Run: headless pygame with SDL's dummy video driver; simulated clock (each Clock.tick advances the game by its frame time, no real sleeping); random seed 0; keys injected as events and as key.get_pressed() state; no mouse input; restart key R tapped at the start of phases 3 and 4.
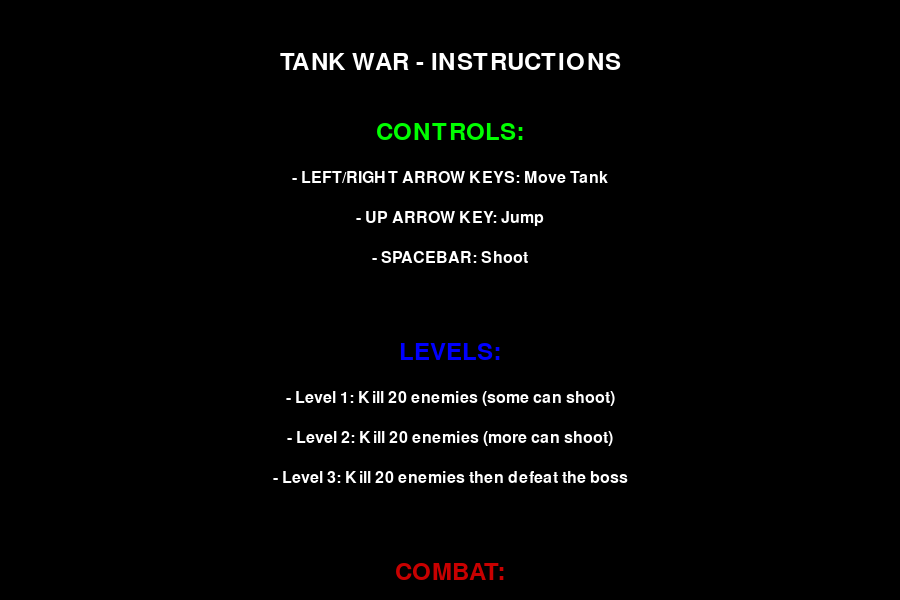
Frame 1 of 4 · flips 1–60 · no input
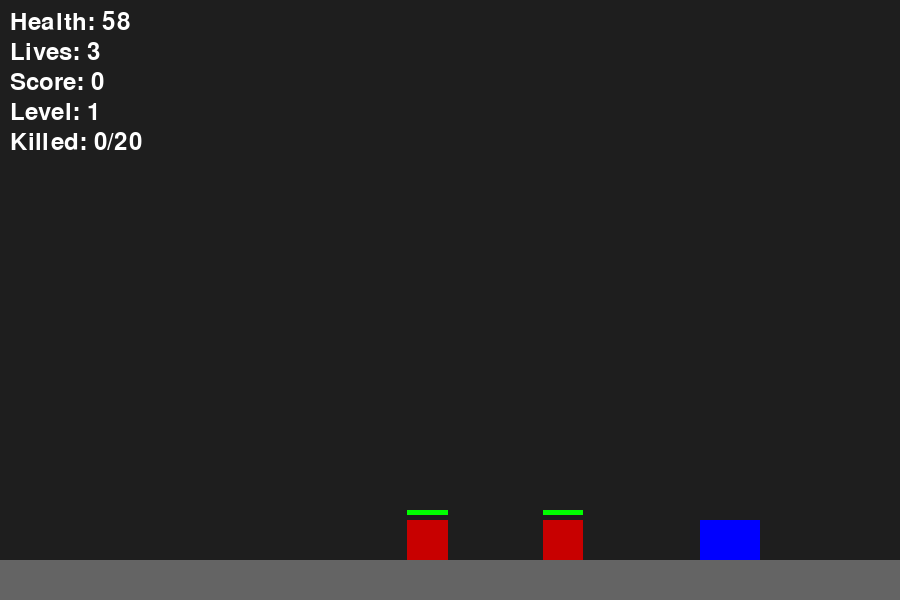
Frame 2 of 4 · flips 61–180 · tapped SPACE, RETURN · held RIGHT (→), D
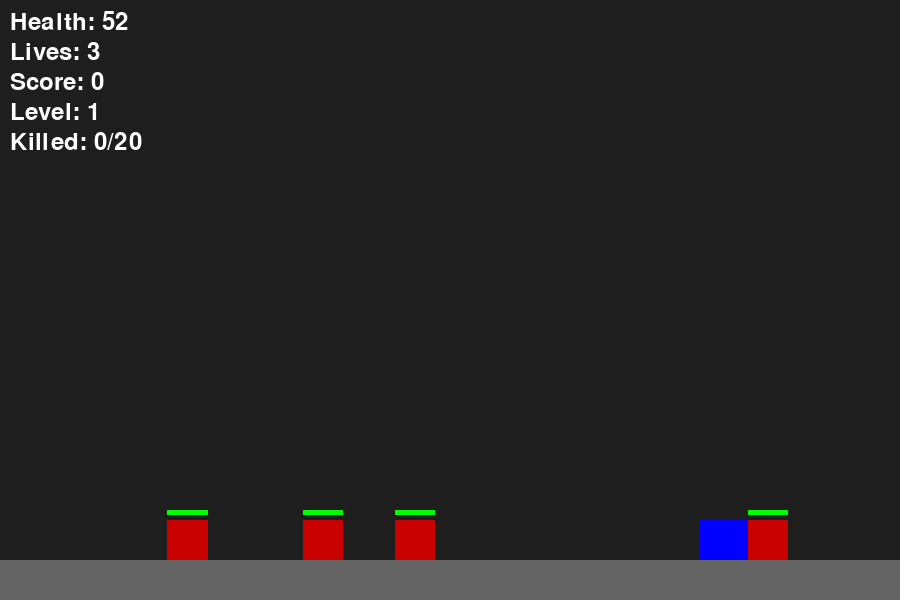
Frame 3 of 4 · flips 181–300 · tapped R · held DOWN (↓), S
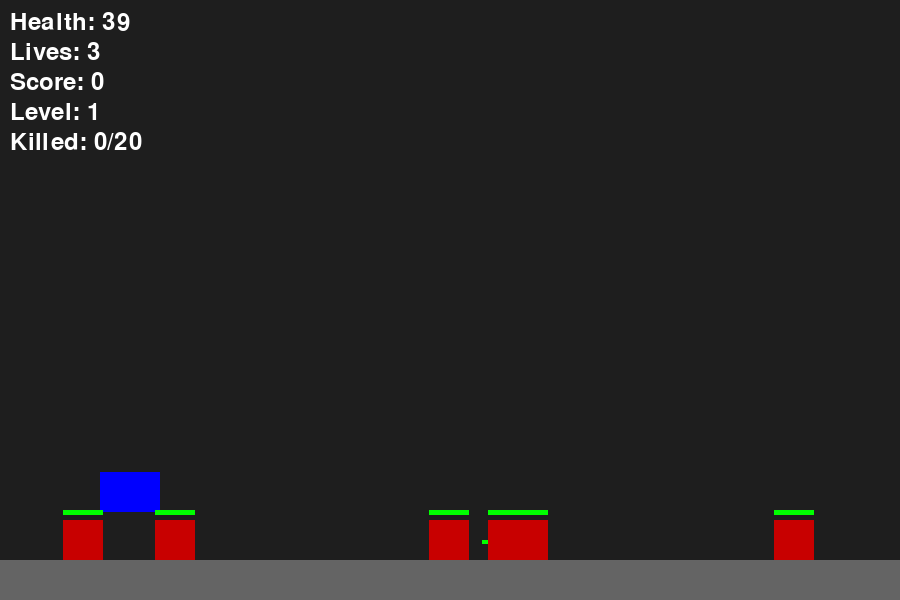
Frame 4 of 4 · flips 301–420 · tapped R · held LEFT (←), A, UP (↑), W

The pygame program that drew these frames:

import pygame
import random
import sys

# Initialize pygame
pygame.init()

# Screen setup
WIDTH, HEIGHT = 900, 600
screen = pygame.display.set_mode((WIDTH, HEIGHT))
pygame.display.set_caption("Tank War")
clock = pygame.time.Clock()
font = pygame.font.SysFont(None, 36)
small_font = pygame.font.SysFont(None, 24)

# Colors
WHITE, BLACK, RED, GREEN, BLUE = (255, 255, 255), (0, 0, 0), (200, 0, 0), (0, 255, 0), (0, 0, 255)
PURPLE = (128, 0, 128)

class GameObject(pygame.sprite.Sprite):
    def __init__(self, x, y, width, height, color):
        super().__init__()
        self._rect = pygame.Rect(x, y, width, height)
        self._color = color

    def draw(self, surface):
        pygame.draw.rect(surface, self._color, self._rect)

    def get_rect(self):
        return self._rect

class Projectile(GameObject):
    def __init__(self, x, y, direction, speed=10, damage=20, color=RED):
        super().__init__(x, y, 10, 4, color)
        self._speed = speed * direction
        self._damage = damage
        self._direction = direction

    def update(self):
        self._rect.x += self._speed
        if self._rect.right < 0 or self._rect.left > WIDTH:
            self.kill()

    def get_damage(self):
        return self._damage

    def get_direction(self):
        return self._direction

class Tank(GameObject):
    def __init__(self):
        super().__init__(100, HEIGHT - 80, 60, 40, BLUE)
        self._health = 100
        self._lives = 3
        self._projectiles = pygame.sprite.Group()
        self._direction = 1
        self._vel_y = 0
        self._on_ground = True
        self._gravity = 0.5
        self._jump_power = -10
        self._shoot_cooldown = 0

    def move(self, keys):
        if keys[pygame.K_LEFT]:
            self._rect.x -= 5
        if keys[pygame.K_RIGHT]:
            self._rect.x += 5
        if keys[pygame.K_UP] and self._on_ground:
            self._vel_y = self._jump_power
            self._on_ground = False

        self._vel_y += self._gravity
        self._rect.y += self._vel_y

        if self._rect.bottom >= HEIGHT - 40:
            self._rect.bottom = HEIGHT - 40
            self._vel_y = 0
            self._on_ground = True

        if self._shoot_cooldown > 0:
            self._shoot_cooldown -= 1

    def shoot(self):
        if self._shoot_cooldown == 0:
            bullet = Projectile(self._rect.right, self._rect.centery, direction=1)
            self._projectiles.add(bullet)
            self._shoot_cooldown = 15

    def update(self):
        self._projectiles.update()

    def take_damage(self, amount):
        self._health -= amount
        if self._health <= 0:
            self._lives -= 1
            self._health = 100

    def is_alive(self):
        return self._lives > 0

    def get_projectiles(self):
        return self._projectiles

    def get_health(self):
        return self._health

    def get_lives(self):
        return self._lives

    def draw(self, surface):
        super().draw(surface)
        for projectile in self._projectiles:
            projectile.draw(surface)

class Enemy(GameObject):
    def __init__(self, x, y, health=50, speed=-2, can_shoot=False):
        super().__init__(x, y, 40, 40, RED)
        self._health = health
        self._speed = speed
        self._can_shoot = can_shoot
        self._projectiles = pygame.sprite.Group()
        self._shoot_timer = random.randint(60, 180)
        self._direction = -1

    def update(self):
        self._rect.x += self._speed
        
        if self._can_shoot:
            self._shoot_timer -= 1
            if self._shoot_timer <= 0:
                self.shoot()
                self._shoot_timer = random.randint(60, 180)
        
        self._projectiles.update()

    def shoot(self):
        bullet = Projectile(self._rect.left, self._rect.centery, direction=-1, color=GREEN)
        self._projectiles.add(bullet)

    def take_damage(self, damage):
        self._health -= damage

    def is_alive(self):
        return self._health > 0

    def get_projectiles(self):
        return self._projectiles

    def draw(self, surface):
        super().draw(surface)
        pygame.draw.rect(surface, BLACK, (self._rect.x, self._rect.y - 10, 40, 5))
        pygame.draw.rect(surface, GREEN, (self._rect.x, self._rect.y - 10, max(0, self._health * 0.8), 5))
        for projectile in self._projectiles:
            projectile.draw(surface)

class Boss(Enemy):
    def __init__(self, x, y):
        super().__init__(x, y, health=300, speed=-1, can_shoot=True)
        self._rect = pygame.Rect(x, y, 100, 100)
        self._color = PURPLE
        self._shoot_timer = 30

    def draw(self, surface):
        pygame.draw.rect(surface, self._color, self._rect)
        pygame.draw.rect(surface, BLACK, (self._rect.x, self._rect.y - 15, 100, 10))
        pygame.draw.rect(surface, GREEN, (self._rect.x, self._rect.y - 15, max(0, self._health * 0.33), 10))
        for projectile in self._projectiles:
            projectile.draw(surface)

class Game:
    def __init__(self):
        self._level = 1
        self._score = 0
        self._tank = Tank()
        self._enemies = pygame.sprite.Group()
        self._boss = None
        self._game_over = False
        self._won_game = False
        self._show_instructions = True
        self._level_complete = False
        self._enemies_killed = 0
        self._enemy_spawn_timer = 0
        self.load_level()

    def show_instructions(self):
        while self._show_instructions:
            screen.fill(BLACK)
            
            title = font.render("TANK WAR - INSTRUCTIONS", True, WHITE)
            screen.blit(title, (WIDTH//2 - title.get_width()//2, 50))
            
            instructions = [
                "CONTROLS:",
                "- LEFT/RIGHT ARROW KEYS: Move Tank",
                "- UP ARROW KEY: Jump",
                "- SPACEBAR: Shoot",
                "",
                "LEVELS:",
                "- Level 1: Kill 20 enemies (some can shoot)",
                "- Level 2: Kill 20 enemies (more can shoot)",
                "- Level 3: Kill 20 enemies then defeat the boss",
                "",
                "COMBAT:",
                "- Enemy bullets can be destroyed by your bullets",
                "- Avoid enemy contact to prevent damage",
                "",
                "Press SPACE to start the game"
            ]
            
            y_pos = 120
            for line in instructions:
                if line.startswith("-"):
                    text = small_font.render(line, True, WHITE)
                else:
                    text = font.render(line, True, GREEN if "CONTROLS" in line else 
                                     BLUE if "LEVELS" in line else RED)
                screen.blit(text, (WIDTH//2 - text.get_width()//2, y_pos))
                y_pos += 40 if line.startswith("-") else 50
            
            pygame.display.flip()
            
            for event in pygame.event.get():
                if event.type == pygame.QUIT:
                    pygame.quit()
                    sys.exit()
                if event.type == pygame.KEYDOWN and event.key == pygame.K_SPACE:
                    self._show_instructions = False

    def load_level(self):
        self._enemies.empty()
        self._boss = None
        self._level_complete = False
        self._enemies_killed = 0
        self._enemy_spawn_timer = 0

    def spawn_enemy(self):
        if self._enemy_spawn_timer <= 0:
            x = random.randint(WIDTH // 2, WIDTH - 60)
            y = HEIGHT - 80
            
            # Determine enemy type based on level
            if self._level == 1:
                can_shoot = random.random() < 0.3  # 30% chance to shoot in level 1
            elif self._level == 2:
                can_shoot = random.random() < 0.7  # 70% chance to shoot in level 2
            else:  # level 3
                can_shoot = True  # All enemies shoot in level 3
            
            self._enemies.add(Enemy(x, y, can_shoot=can_shoot))
            self._enemy_spawn_timer = random.randint(30, 90)  # Spawn delay
        else:
            self._enemy_spawn_timer -= 1

    def show_level_complete(self):
        screen.fill(BLACK)
        text = font.render(f"Level {self._level} Complete! Press ENTER to continue", True, WHITE)
        screen.blit(text, (WIDTH//2 - text.get_width()//2, HEIGHT//2))
        pygame.display.flip()
        
        waiting = True
        while waiting:
            for event in pygame.event.get():
                if event.type == pygame.QUIT:
                    pygame.quit()
                    sys.exit()
                if event.type == pygame.KEYDOWN and event.key == pygame.K_RETURN:
                    waiting = False
                    self._level += 1
                    if self._level <= 3:
                        self.load_level()
                    else:
                        self._won_game = True
                        self._game_over = True

    def update(self):
        if self._level_complete:
            return

        # Spawn new enemies continuously
        self.spawn_enemy()

        self._tank.update()
        self._enemies.update()
        
        if self._boss:
            self._boss.update()

        # Player bullets vs enemies
        for bullet in self._tank._projectiles:
            for enemy in self._enemies:
                if bullet.get_rect().colliderect(enemy.get_rect()):
                    enemy.take_damage(bullet.get_damage())
                    bullet.kill()
                    if not enemy.is_alive():
                        self._enemies.remove(enemy)
                        self._score += 10
                        self._enemies_killed += 1

            # Player bullets vs boss
            if self._boss and bullet.get_rect().colliderect(self._boss.get_rect()):
                self._boss.take_damage(bullet.get_damage())
                bullet.kill()
                if not self._boss.is_alive():
                    self._boss = None
                    self._score += 100
                    self._level_complete = True

            # Player bullets vs enemy bullets
            for enemy in self._enemies:
                for enemy_bullet in enemy._projectiles:
                    if bullet.get_rect().colliderect(enemy_bullet.get_rect()):
                        bullet.kill()
                        enemy_bullet.kill()

        # Enemy bullets vs player
        for enemy in self._enemies:
            for bullet in enemy._projectiles:
                if bullet.get_rect().colliderect(self._tank.get_rect()):
                    self._tank.take_damage(bullet.get_damage())
                    bullet.kill()

        # Boss bullets vs player
        if self._boss:
            for bullet in self._boss._projectiles:
                if bullet.get_rect().colliderect(self._tank.get_rect()):
                    self._tank.take_damage(bullet.get_damage())
                    bullet.kill()

        # Enemy contact damage
        for enemy in self._enemies:
            if self._tank.get_rect().colliderect(enemy.get_rect()):
                self._tank.take_damage(1)

        if self._boss and self._tank.get_rect().colliderect(self._boss.get_rect()):
            self._tank.take_damage(2)

        # Level completion conditions
        if self._level < 3 and self._enemies_killed >= 20:
            self._level_complete = True
        elif self._level == 3:
            if self._enemies_killed >= 20 and not self._boss:
                self._boss = Boss(WIDTH - 150, HEIGHT - 120)
            elif self._boss and not self._boss.is_alive():
                self._level_complete = True
        
        if not self._tank.is_alive():
            self._game_over = True

    def draw_ui(self):
        screen.blit(font.render(f"Health: {self._tank.get_health()}", True, WHITE), (10, 10))
        screen.blit(font.render(f"Lives: {self._tank.get_lives()}", True, WHITE), (10, 40))
        screen.blit(font.render(f"Score: {self._score}", True, WHITE), (10, 70))
        screen.blit(font.render(f"Level: {self._level}", True, WHITE), (10, 100))
        screen.blit(font.render(f"Killed: {self._enemies_killed}/20", True, WHITE), (10, 130))
        
        if self._level == 3 and self._enemies_killed >= 20 and not self._boss:
            screen.blit(font.render("BOSS INCOMING!", True, RED), (WIDTH - 200, 10))

    def render(self):
        screen.fill((30, 30, 30))
        
        # Draw ground
        pygame.draw.rect(screen, (100, 100, 100), (0, HEIGHT - 40, WIDTH, 40))
        
        self._tank.draw(screen)
        for enemy in self._enemies:
            enemy.draw(screen)
        if self._boss:
            self._boss.draw(screen)
        
        self.draw_ui()
        pygame.display.flip()

    def run(self):
        self.show_instructions()
        
        while not self._game_over:
            clock.tick(60)
            
            for event in pygame.event.get():
                if event.type == pygame.QUIT:
                    pygame.quit()
                    sys.exit()
                if event.type == pygame.KEYDOWN and event.key == pygame.K_SPACE:
                    self._tank.shoot()

            keys = pygame.key.get_pressed()
            self._tank.move(keys)

            self.update()
            self.render()
            
            if self._level_complete:
                self.show_level_complete()

        self.show_game_over()

    def show_game_over(self):
        screen.fill(BLACK)
        if self._won_game:
            text = font.render("CONGRATULATIONS! You Won!", True, GREEN)
            score_text = font.render(f"Final Score: {self._score}", True, WHITE)
            restart = font.render("Press R to Restart", True, WHITE)
            screen.blit(text, (WIDTH//2 - text.get_width()//2, HEIGHT//2 - 50))
            screen.blit(score_text, (WIDTH//2 - score_text.get_width()//2, HEIGHT//2))
            screen.blit(restart, (WIDTH//2 - restart.get_width()//2, HEIGHT//2 + 50))
        else:
            text = font.render("GAME OVER", True, RED)
            score_text = font.render(f"Score: {self._score}", True, WHITE)
            restart = font.render("Press R to Restart", True, WHITE)
            screen.blit(text, (WIDTH//2 - text.get_width()//2, HEIGHT//2 - 50))
            screen.blit(score_text, (WIDTH//2 - score_text.get_width()//2, HEIGHT//2))
            screen.blit(restart, (WIDTH//2 - restart.get_width()//2, HEIGHT//2 + 50))
        
        pygame.display.flip()
        self.wait_restart()

    def wait_restart(self):
        while True:
            for event in pygame.event.get():
                if event.type == pygame.QUIT:
                    pygame.quit()
                    sys.exit()
                if event.type == pygame.KEYDOWN and event.key == pygame.K_r:
                    self.__init__()
                    self.run()

if __name__ == "__main__":
    Game().run()
